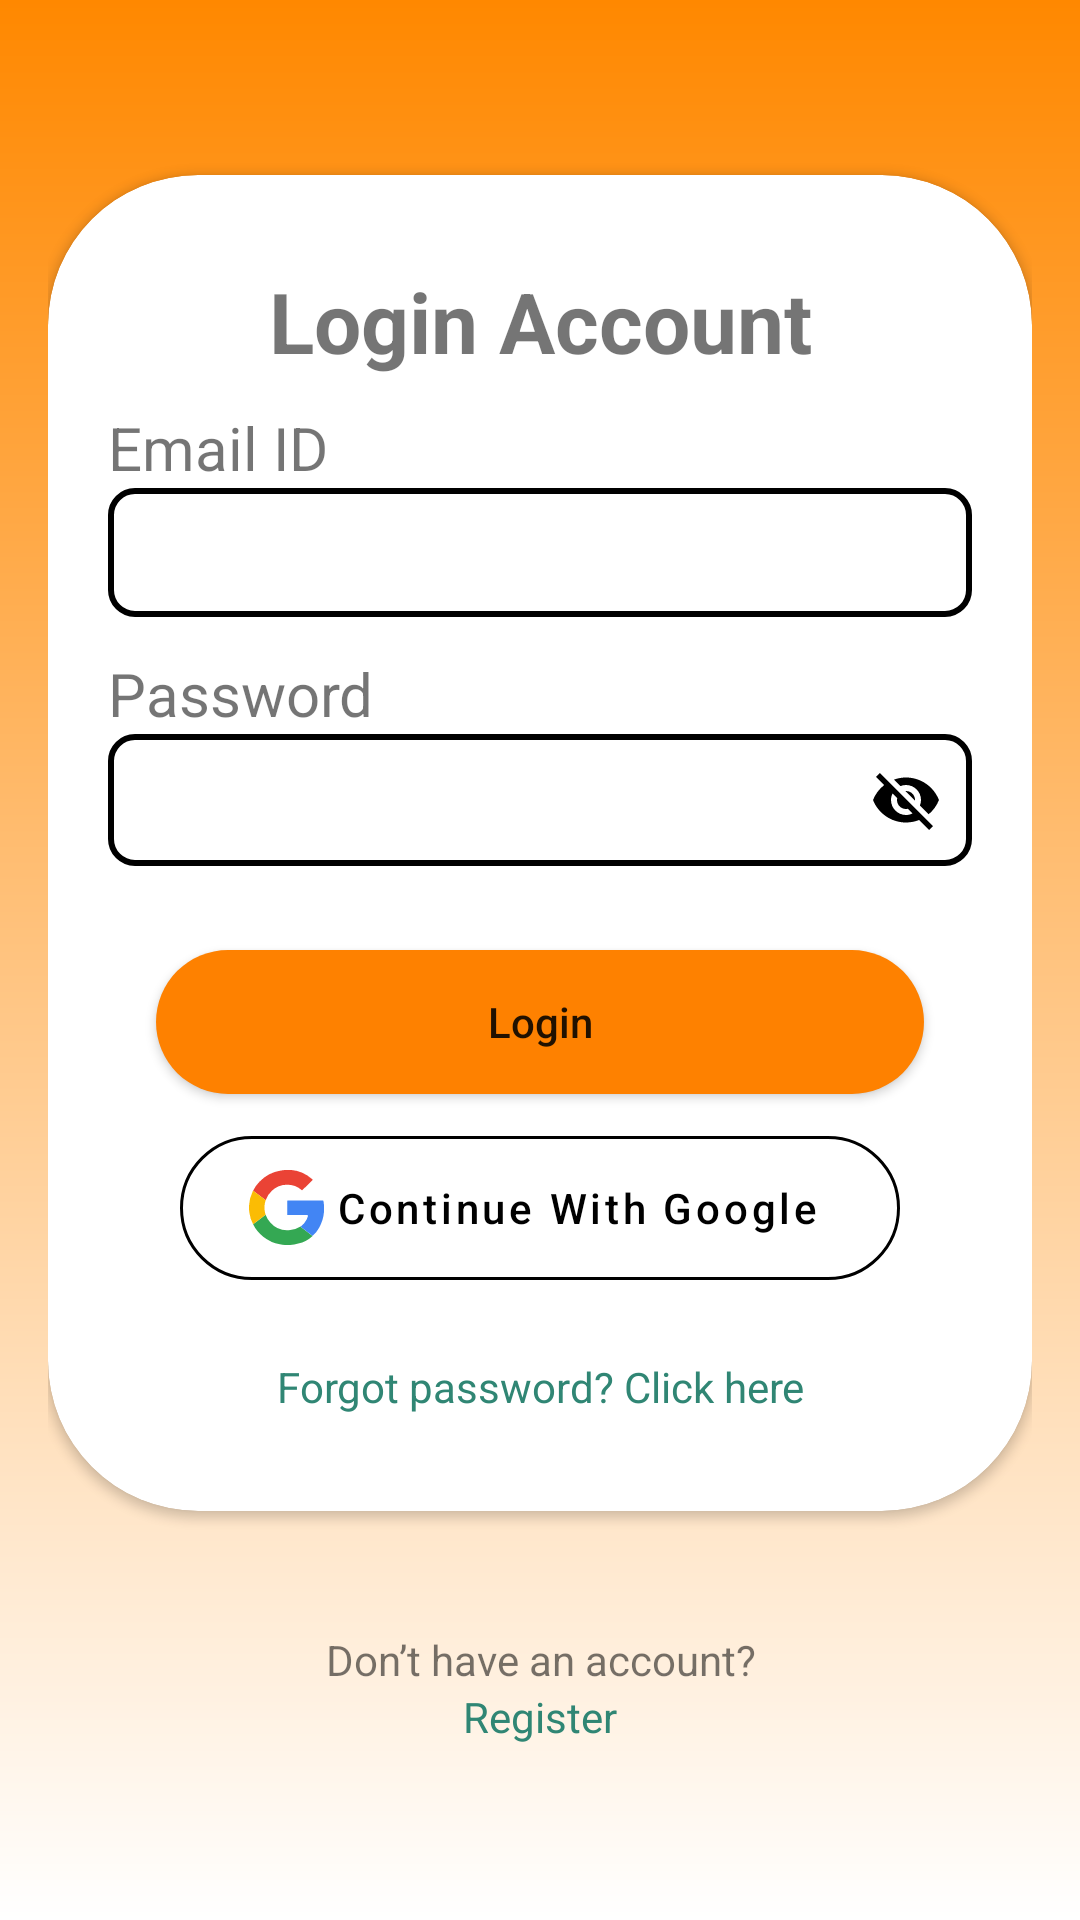

The Android layout XML behind this screen, and the referenced resources:
<!-- AndroidManifest.xml: application theme Theme.Unnati -->
<!-- res/layout/activity_login.xml -->
<?xml version="1.0" encoding="utf-8"?>
<RelativeLayout xmlns:android="http://schemas.android.com/apk/res/android"
    xmlns:app="http://schemas.android.com/apk/res-auto"
    xmlns:tools="http://schemas.android.com/tools"
    android:layout_width="match_parent"
    android:layout_height="match_parent"
    android:background="@drawable/login_bg"
    android:gravity="center"
    android:padding="16dp"
    tools:context=".Activities.LoginActivity">

    <androidx.cardview.widget.CardView
        android:layout_width="match_parent"
        android:layout_height="wrap_content"
        android:layout_above="@+id/bottom_txt"
        android:layout_centerInParent="true"
        android:layout_marginBottom="40dp"
        android:elevation="20dp"
        app:cardCornerRadius="50dp">

        <LinearLayout
            android:layout_width="match_parent"
            android:layout_height="match_parent"
            android:orientation="vertical"
            android:padding="20dp">

            <TextView
                android:layout_width="match_parent"
                android:layout_height="wrap_content"
                android:layout_marginVertical="10dp"
                android:gravity="center"
                android:text="Login Account"
                android:textSize="28sp"
                android:textStyle="bold" />

            <TextView
                android:layout_width="match_parent"
                android:layout_height="wrap_content"
                android:text="Email ID"
                android:textSize="20sp" />

            <EditText
                android:id="@+id/username"
                android:layout_width="match_parent"
                android:layout_height="wrap_content"
                android:layout_marginBottom="12dp"
                android:background="@drawable/edittext_border"
                android:inputType="text"
                android:padding="8dp"
                android:textSize="20sp" />


            <TextView
                android:layout_width="match_parent"
                android:layout_height="wrap_content"
                android:text="Password"
                android:textSize="20sp" />

            <FrameLayout
                android:id="@+id/passwordTextInputLayout"
                android:layout_width="match_parent"
                android:layout_height="wrap_content"
                android:background="@drawable/edittext_border"
                android:padding="2dp">

                <EditText
                    android:id="@+id/password"
                    android:layout_width="match_parent"
                    android:layout_height="wrap_content"
                    android:background="@drawable/white_border"
                    android:inputType="textPassword"
                    android:padding="6dp"
                    android:textSize="20sp" />

                <ImageView
                    android:id="@+id/passwordToggleImageView"
                    android:layout_width="wrap_content"
                    android:layout_height="wrap_content"
                    android:layout_gravity="center_vertical|end"
                    android:padding="8dp"
                    android:src="@drawable/ic_password_toggle" />

                <ImageView
                    android:id="@+id/passwordImageView"
                    android:layout_width="wrap_content"
                    android:layout_height="wrap_content"
                    android:layout_gravity="center_vertical|end"
                    android:padding="8dp"
                    android:src="@drawable/ic_password"
                    android:visibility="gone" />
            </FrameLayout>

            <Button
                android:id="@+id/login"
                android:layout_width="match_parent"
                android:layout_height="wrap_content"
                android:layout_marginHorizontal="16dp"
                android:layout_marginTop="28dp"
                android:background="@drawable/rounded_button"
                android:backgroundTint="@color/primary_btn"
                android:text="Login"
                android:textAllCaps="false" />

            <com.google.android.material.button.MaterialButton
                android:id="@+id/google_btn"
                style="@style/Widget.MaterialComponents.Button.OutlinedButton.Icon"
                android:layout_width="match_parent"
                android:layout_height="60dp"
                android:layout_marginHorizontal="24dp"
                android:layout_marginTop="8dp"
                android:layout_marginBottom="8dp"
                android:backgroundTint="@color/white"
                android:shadowColor="@color/black"
                android:text="Continue With Google"
                android:textAllCaps="false"
                android:textColor="@color/black"
                app:cornerRadius="50dp"
                app:icon="@drawable/ic_google"
                app:iconGravity="textStart"
                app:iconTint="@color/design_default_color_background"
                app:iconTintMode="multiply"
                app:strokeColor="@color/black" />

            <TextView
                android:id="@+id/forget_pass"
                android:layout_width="match_parent"
                android:layout_height="wrap_content"
                android:layout_margin="12dp"
                android:gravity="center"
                android:text="Forgot password? Click here"
                android:textColor="@color/secondary_theme" />
        </LinearLayout>
    </androidx.cardview.widget.CardView>

    <TextView
        android:id="@+id/bottom_txt"
        android:layout_width="match_parent"
        android:layout_height="wrap_content"
        android:text="Don’t have an account?"
        android:layout_above="@+id/register"
        android:gravity="center"/>
    <TextView
        android:id="@+id/register"
        android:layout_width="match_parent"
        android:layout_height="wrap_content"
        android:text="Register"
        android:textColor="@color/secondary_theme"
        android:gravity="center"
        android:layout_alignParentBottom="true"/>

</RelativeLayout>
<!-- resources referenced by this layout -->
<resources>
  <color name="black">#FF000000</color>
  <color name="primary_btn">#FFFE8100</color>
  <color name="secondary_theme">#FF308674</color>
  <color name="white">#FFFFFFFF</color>
  <!-- drawable edittext_border (drawable) -->
  <?xml version="1.0" encoding="utf-8"?>
  <shape xmlns:android="http://schemas.android.com/apk/res/android"
      android:shape="rectangle">
      <solid android:color="@android:color/white" />
      <stroke
          android:width="2dp"
          android:color="@color/black" />
      <corners android:radius="8dp" />
  </shape>
  <!-- drawable ic_password (drawable) -->
  <vector android:height="24dp" android:tint="#000000"
      android:viewportHeight="24" android:viewportWidth="24"
      android:width="24dp" xmlns:android="http://schemas.android.com/apk/res/android">
      <path android:fillColor="@android:color/white" android:pathData="M12,4.5C7,4.5 2.73,7.61 1,12c1.73,4.39 6,7.5 11,7.5s9.27,-3.11 11,-7.5c-1.73,-4.39 -6,-7.5 -11,-7.5zM12,17c-2.76,0 -5,-2.24 -5,-5s2.24,-5 5,-5 5,2.24 5,5 -2.24,5 -5,5zM12,9c-1.66,0 -3,1.34 -3,3s1.34,3 3,3 3,-1.34 3,-3 -1.34,-3 -3,-3z"/>
  </vector>
  <!-- drawable ic_password_toggle (drawable) -->
  <vector android:height="24dp" android:tint="#000000"
      android:viewportHeight="24" android:viewportWidth="24"
      android:width="24dp" xmlns:android="http://schemas.android.com/apk/res/android">
      <path android:fillColor="@android:color/white" android:pathData="M12,7c2.76,0 5,2.24 5,5 0,0.65 -0.13,1.26 -0.36,1.83l2.92,2.92c1.51,-1.26 2.7,-2.89 3.43,-4.75 -1.73,-4.39 -6,-7.5 -11,-7.5 -1.4,0 -2.74,0.25 -3.98,0.7l2.16,2.16C10.74,7.13 11.35,7 12,7zM2,4.27l2.28,2.28 0.46,0.46C3.08,8.3 1.78,10.02 1,12c1.73,4.39 6,7.5 11,7.5 1.55,0 3.03,-0.3 4.38,-0.84l0.42,0.42L19.73,22 21,20.73 3.27,3 2,4.27zM7.53,9.8l1.55,1.55c-0.05,0.21 -0.08,0.43 -0.08,0.65 0,1.66 1.34,3 3,3 0.22,0 0.44,-0.03 0.65,-0.08l1.55,1.55c-0.67,0.33 -1.41,0.53 -2.2,0.53 -2.76,0 -5,-2.24 -5,-5 0,-0.79 0.2,-1.53 0.53,-2.2zM11.84,9.02l3.15,3.15 0.02,-0.16c0,-1.66 -1.34,-3 -3,-3l-0.17,0.01z"/>
  </vector>
  <!-- drawable login_bg (drawable) -->
  <?xml version="1.0" encoding="utf-8"?>
  <shape xmlns:android="http://schemas.android.com/apk/res/android"
      android:shape="rectangle">
      <gradient
          android:startColor="@color/primary_theme"
          android:endColor="@color/white"
          android:type="linear"
          android:angle="270" />
  </shape>
  <!-- drawable rounded_button (drawable) -->
  <?xml version="1.0" encoding="utf-8"?>
  <shape xmlns:android="http://schemas.android.com/apk/res/android"
      android:shape="rectangle">
      <corners android:radius="50dp" />
      <solid android:color="@color/primary_btn" />
  </shape>
  <!-- drawable white_border (drawable) -->
  <?xml version="1.0" encoding="utf-8"?>
  <shape xmlns:android="http://schemas.android.com/apk/res/android"
      android:shape="rectangle">
      <solid android:color="@android:color/white" />
      <stroke
          android:width="2dp"
          android:color="@color/white" />
      <corners android:radius="8dp" />
  </shape>
  <style name="Theme.Unnati" parent="Theme.MaterialComponents.DayNight.DarkActionBar">
          
          <item name="colorPrimary">@color/primary_theme</item>
          <item name="colorPrimaryVariant">@color/primary_btn</item>
          <item name="colorOnPrimary">@color/white</item>
          
          <item name="colorSecondary">@color/secondary_theme_lite</item>
          <item name="colorSecondaryVariant">@color/secondary_theme</item>
          <item name="colorOnSecondary">@color/black</item>
          
          <item name="android:statusBarColor">?attr/colorPrimaryVariant</item>
          
      </style>
  <color name="primary_theme">#FFff8800</color>
  <color name="secondary_theme_lite">#FFabe7cf</color>
</resources>
